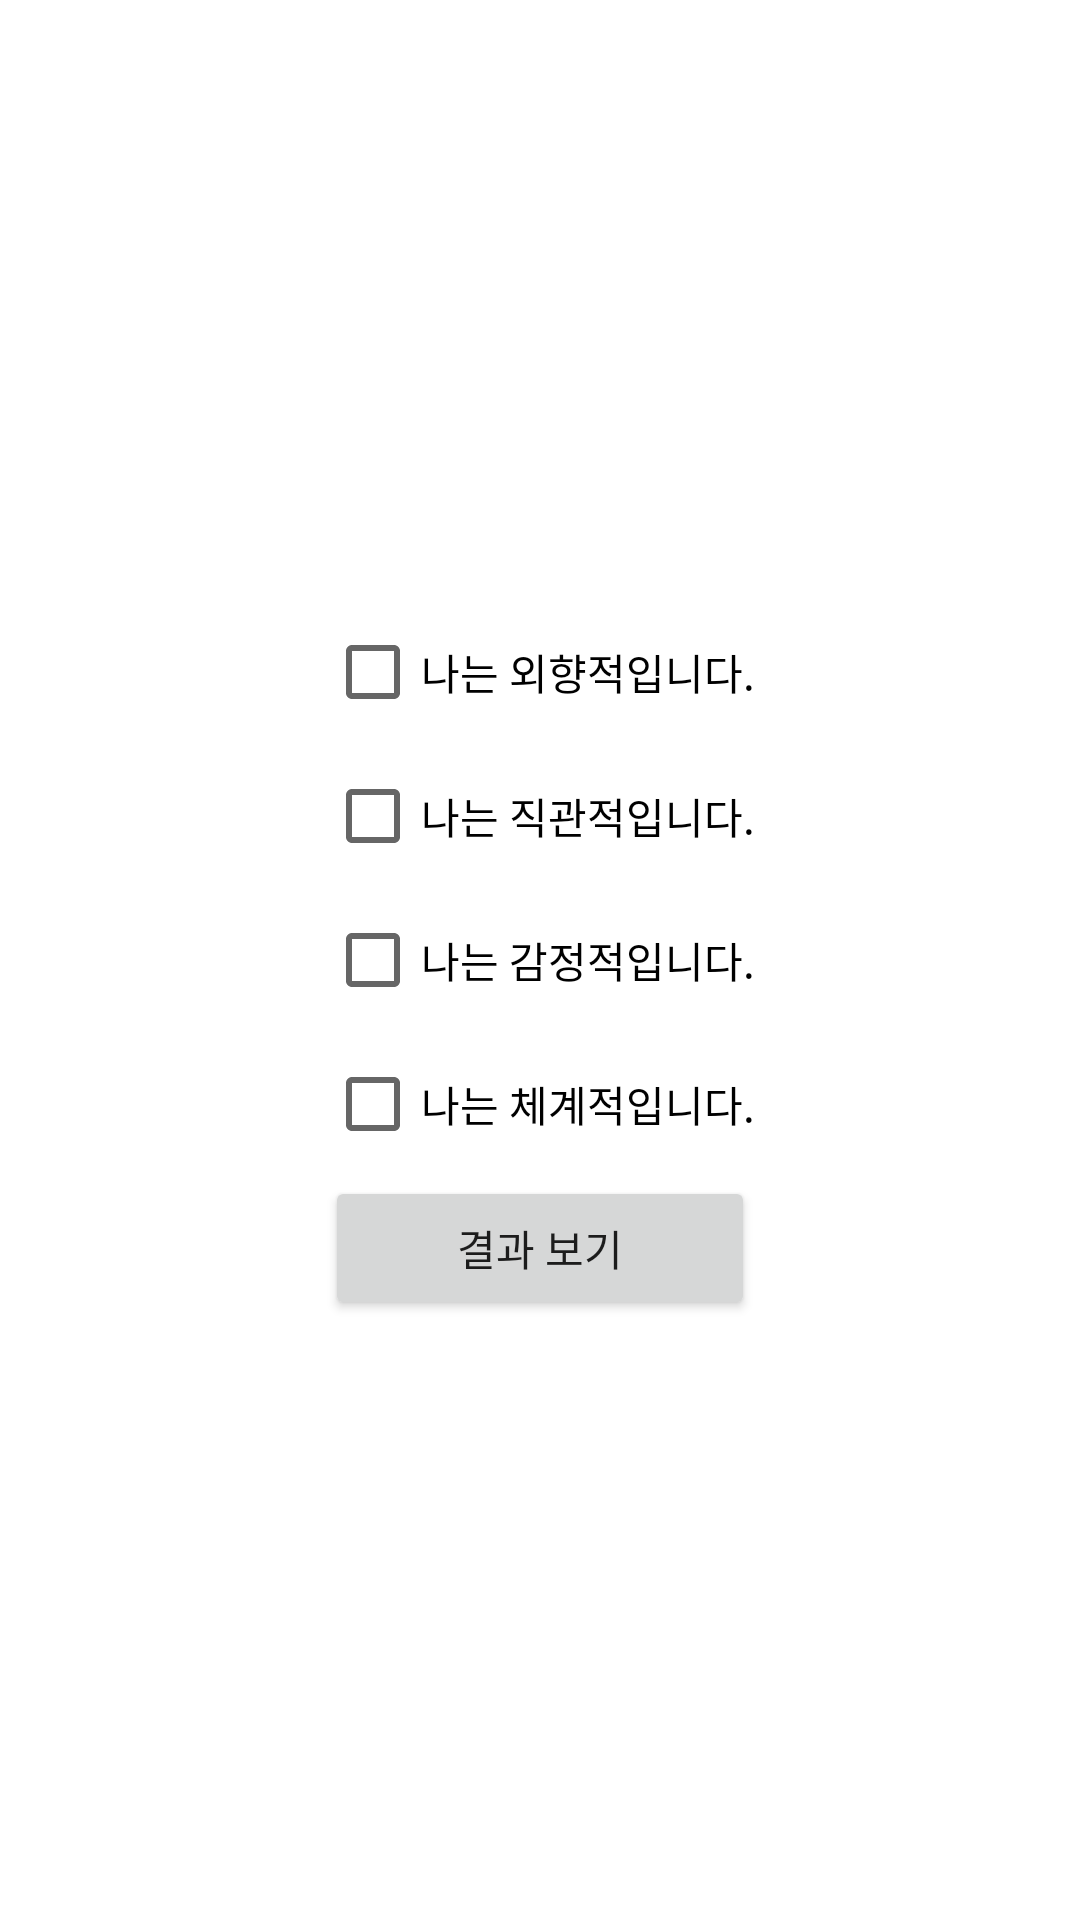

Reconstruct the res/layout file that produces this screen, plus the resources it refers to.
<!-- AndroidManifest.xml: application theme Theme.MyNavApplication_11week -->
<!-- res/layout/fragment_examine.xml -->
<?xml version="1.0" encoding="utf-8"?>
<androidx.constraintlayout.widget.ConstraintLayout xmlns:android="http://schemas.android.com/apk/res/android"
    xmlns:app="http://schemas.android.com/apk/res-auto"
    xmlns:tools="http://schemas.android.com/tools"
    android:id="@+id/frameLayout4"
    android:layout_width="match_parent"
    android:layout_height="match_parent"
    tools:context=".ExamineFragment" >

    <LinearLayout
        android:layout_width="wrap_content"
        android:layout_height="240dp"
        android:orientation="vertical"
        app:layout_constraintBottom_toBottomOf="parent"
        app:layout_constraintEnd_toEndOf="parent"
        app:layout_constraintStart_toStartOf="parent"
        app:layout_constraintTop_toTopOf="parent">

        <CheckBox
            android:id="@+id/chk_E"
            android:layout_width="match_parent"
            android:layout_height="wrap_content"
            android:text="나는 외향적입니다." />

        <CheckBox
            android:id="@+id/chk_N"
            android:layout_width="match_parent"
            android:layout_height="wrap_content"
            android:text="나는 직관적입니다." />

        <CheckBox
            android:id="@+id/chk_F"
            android:layout_width="match_parent"
            android:layout_height="wrap_content"
            android:text="나는 감정적입니다." />

        <CheckBox
            android:id="@+id/chk_J"
            android:layout_width="match_parent"
            android:layout_height="wrap_content"
            android:text="나는 체계적입니다." />

        <Button
            android:id="@+id/btn_result"
            android:layout_width="match_parent"
            android:layout_height="wrap_content"
            android:text="결과 보기" />
    </LinearLayout>
</androidx.constraintlayout.widget.ConstraintLayout>
<!-- resources referenced by this layout -->
<resources>
  <style name="Theme.MyNavApplication_11week" parent="Theme.MaterialComponents.DayNight.DarkActionBar">
          
          <item name="colorPrimary">@color/purple_500</item>
          <item name="colorPrimaryVariant">@color/purple_700</item>
          <item name="colorOnPrimary">@color/white</item>
          
          <item name="colorSecondary">@color/teal_200</item>
          <item name="colorSecondaryVariant">@color/teal_700</item>
          <item name="colorOnSecondary">@color/black</item>
          
          <item name="android:statusBarColor">?attr/colorPrimaryVariant</item>
          
      </style>
  <!-- not gathered from this repository: default colours our renderer supplied (Android Studio template values) -->
  <color name="purple_500">#FF6200EE</color>
  <color name="purple_700">#FF3700B3</color>
  <color name="teal_200">#FF03DAC5</color>
  <color name="teal_700">#FF018786</color>
  <color name="black">#FF000000</color>
  <color name="white">#FFFFFFFF</color>
</resources>
